Labelled photos from "images", an image-classification folder in labib116/sylvan-tinyml-models-and-datasets. The possible labels are: healthy, unhealthy.

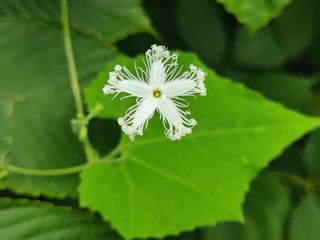
Label: healthy

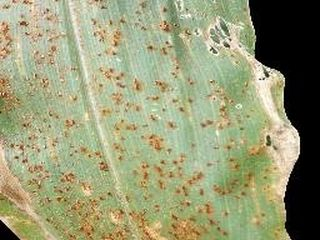
Label: unhealthy

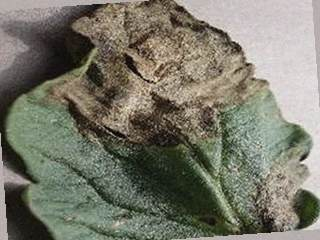
Label: unhealthy

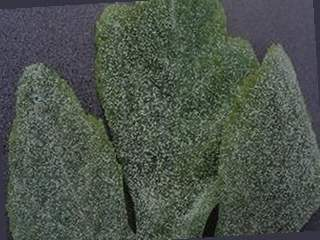
Label: unhealthy

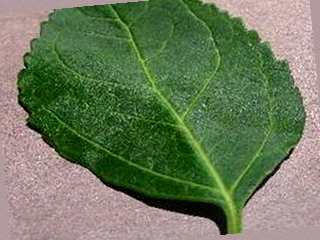
Label: healthy

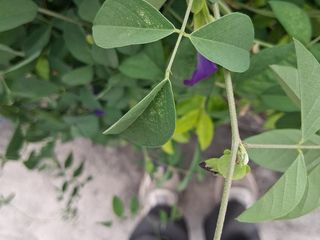
Label: healthy
